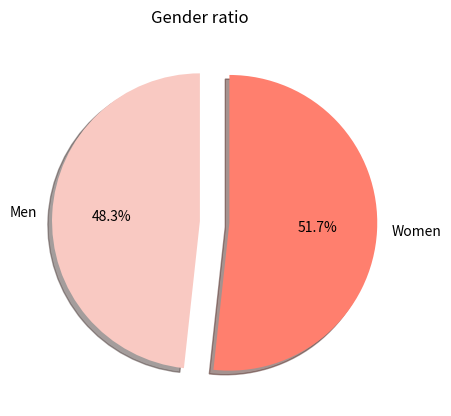

Here is the Python script that generated this plot:
import matplotlib.pyplot as plt

values = [42, 45]
labels = ["Men", "Women"]
colors = ["#F9C9C2", "#FF7F6E"]

explode = (0,0.2)

plt.pie(values, labels=labels, colors=colors, explode = explode,  startangle=90, shadow = True, autopct='%.1f%%')

plt.title("Gender ratio", pad=10)
plt.show()
